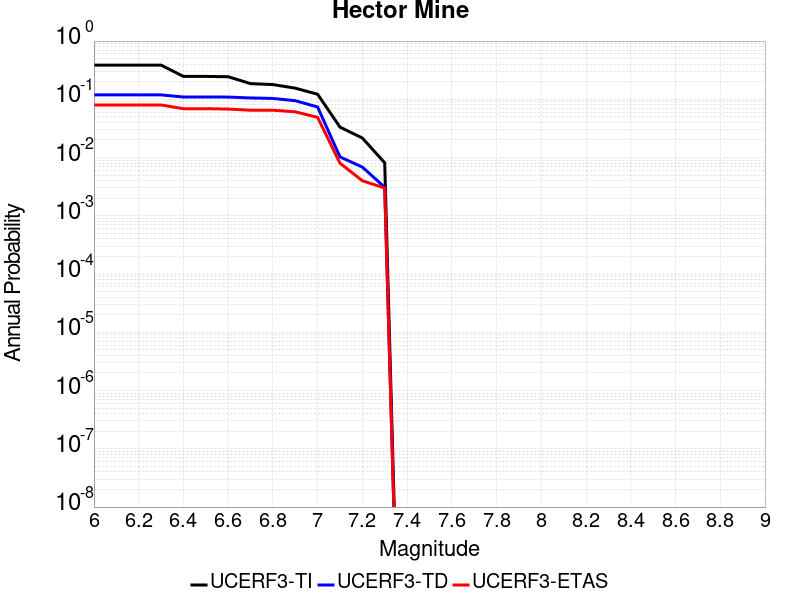

Values plotted in this chart, from the file beside it:
Magnitude, UCERF3-TI Prob, UCERF3-TD Prob, UCERF3-ETAS Prob
6.0, 0.387, 0.1191, 0.08
6.1, 0.387, 0.1191, 0.08
6.2, 0.387, 0.1191, 0.08
6.3, 0.387, 0.1191, 0.08
6.4, 0.2473, 0.1095, 0.069
6.5, 0.2473, 0.1095, 0.069
6.6, 0.2442, 0.1093, 0.068
6.7, 0.1859, 0.1055, 0.065
6.8, 0.1792, 0.1035, 0.065
6.9, 0.1554, 0.09466, 0.061
7.0, 0.1222, 0.07381, 0.049
7.1, 0.03334, 0.01026, 0.008
7.2, 0.02166, 0.006865, 0.004
7.3, 0.008133, 0.003094, 0.003
